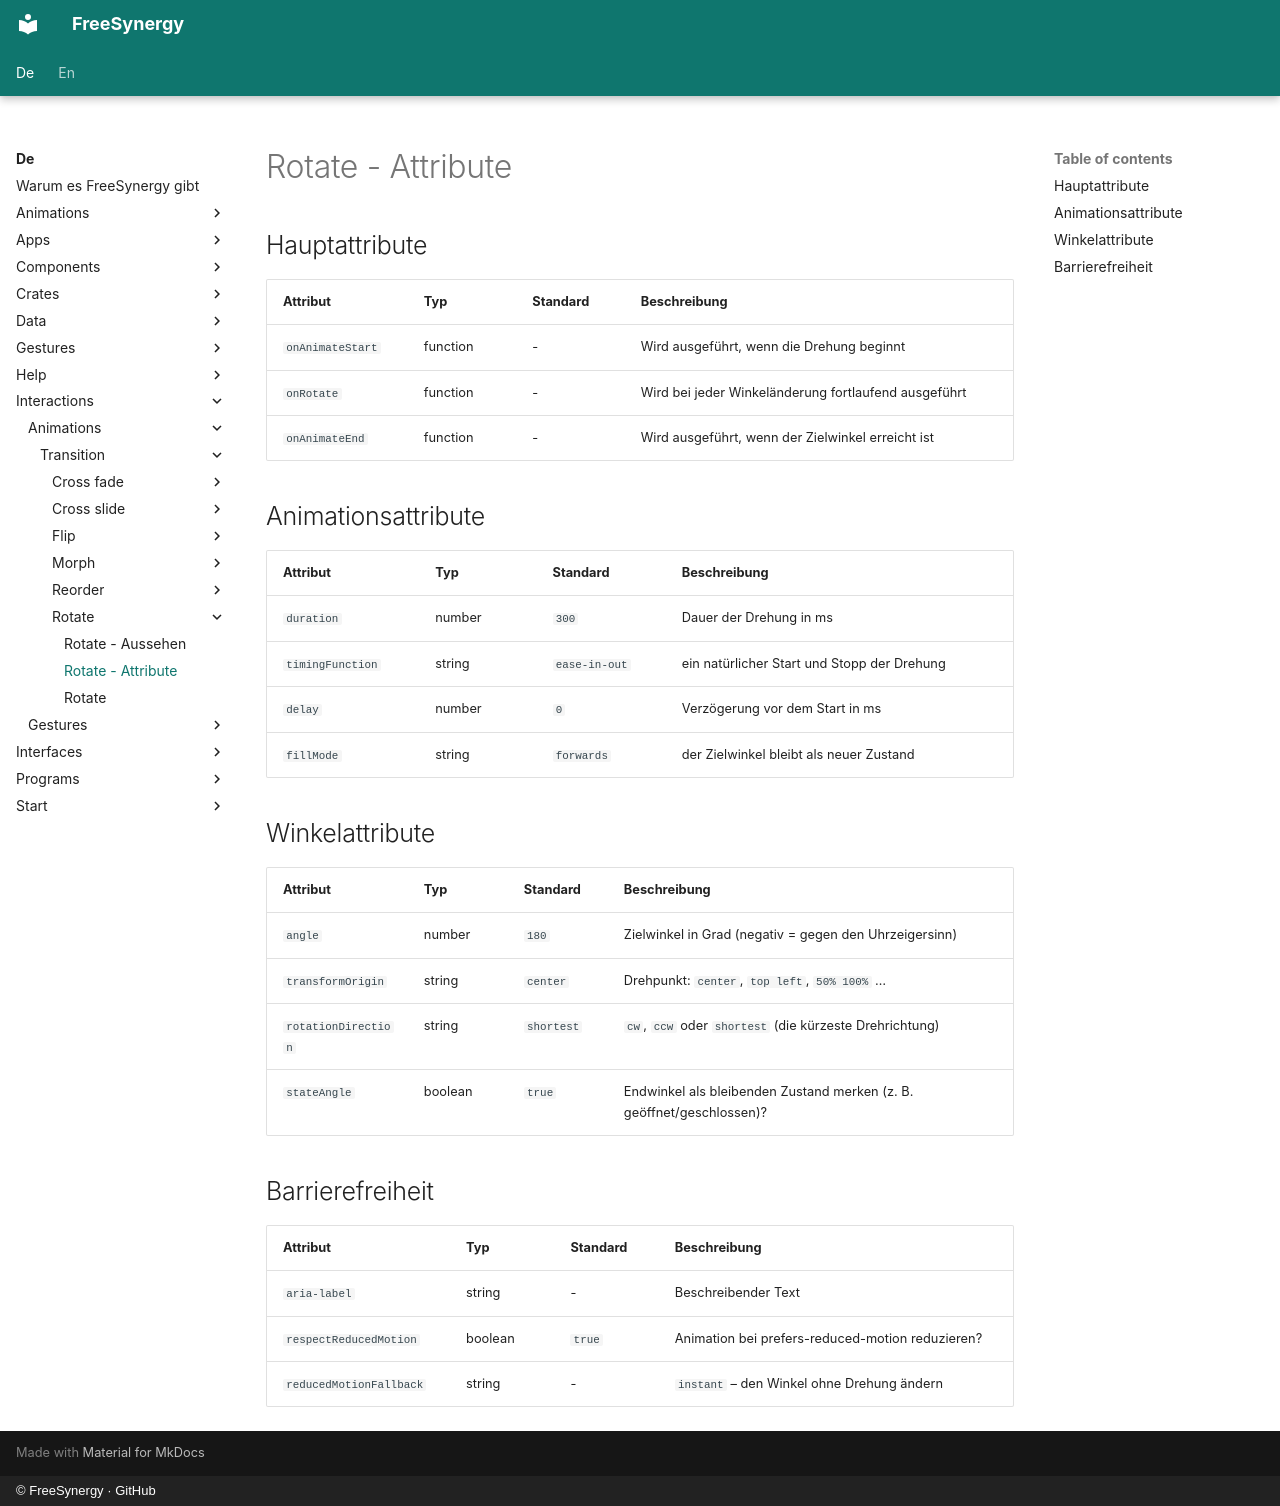

repository: FreeSynergy/fs-documentation · page: de/interactions/animations/transition/rotate/attributes/index.html · generator: mkdocs · copyright: © FreeSynergy · GitHub

# Rotate - Attribute

## Hauptattribute

| Attribut | Typ | Standard | Beschreibung |
|----------|-----|----------|--------------|
| `onAnimateStart` | function | - | Wird ausgeführt, wenn die Drehung beginnt |
| `onRotate` | function | - | Wird bei jeder Winkeländerung fortlaufend ausgeführt |
| `onAnimateEnd` | function | - | Wird ausgeführt, wenn der Zielwinkel erreicht ist |

## Animationsattribute

| Attribut | Typ | Standard | Beschreibung |
|----------|-----|----------|--------------|
| `duration` | number | `300` | Dauer der Drehung in ms |
| `timingFunction` | string | `ease-in-out` | ein natürlicher Start und Stopp der Drehung |
| `delay` | number | `0` | Verzögerung vor dem Start in ms |
| `fillMode` | string | `forwards` | der Zielwinkel bleibt als neuer Zustand |

## Winkelattribute

| Attribut | Typ | Standard | Beschreibung |
|----------|-----|----------|--------------|
| `angle` | number | `180` | Zielwinkel in Grad (negativ = gegen den Uhrzeigersinn) |
| `transformOrigin` | string | `center` | Drehpunkt: `center`, `top left`, `50% 100%` … |
| `rotationDirection` | string | `shortest` | `cw`, `ccw` oder `shortest` (die kürzeste Drehrichtung) |
| `stateAngle` | boolean | `true` | Endwinkel als bleibenden Zustand merken (z. B. geöffnet/geschlossen)? |

## Barrierefreiheit

| Attribut | Typ | Standard | Beschreibung |
|----------|-----|----------|--------------|
| `aria-label` | string | - | Beschreibender Text |
| `respectReducedMotion` | boolean | `true` | Animation bei prefers-reduced-motion reduzieren? |
| `reducedMotionFallback` | string | - | `instant` – den Winkel ohne Drehung ändern |
